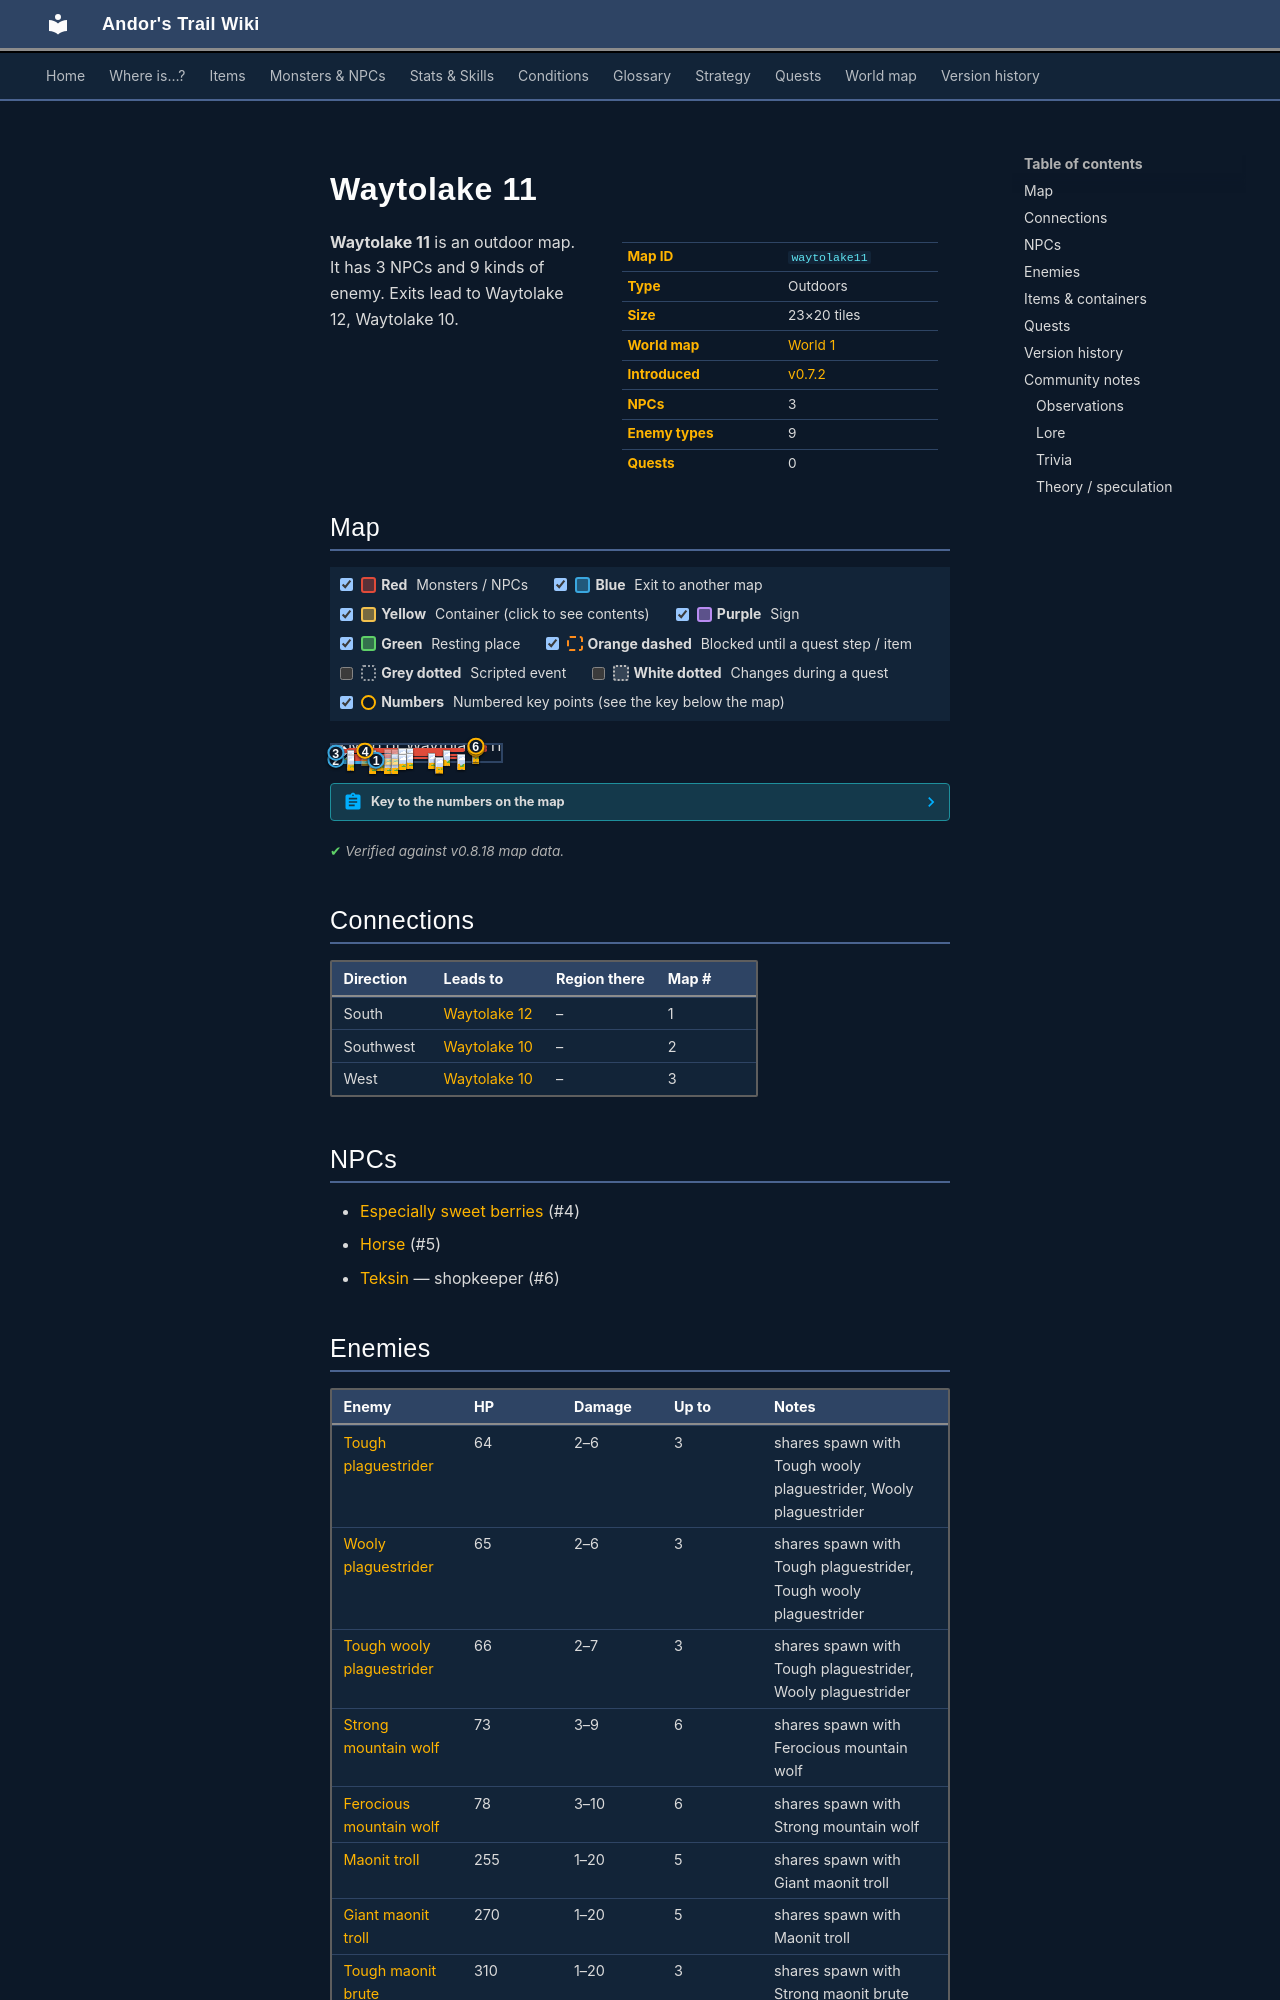

repository: asdfghjkl628/Andor-s-Trail-Wikiiii · page: maps/waytolake11/index.html · generator: mkdocs

---
description: "Waytolake 11 is an outdoor location in Andor's Trail. NPCs: Especially sweet berries, Horse, Teksin. Enemies: Tough plaguestrider, Wooly plaguestrider, Tough wooly plaguestrider, Strong mountain wolf, Ferocious mountain wolf. Exits to Waytolake 12, Waytolake 10."
---

# Waytolake 11

<div class="infobox" markdown>

| | |
|---|---|
| **Map ID** | `waytolake11` |
| **Type** | Outdoors |
| **Size** | 23×20 tiles |
| **World map** | [World 1](index.md) |
| **Introduced** | [v0.7.2](../versions/0.7.2.md) |
| **NPCs** | 3 |
| **Enemy types** | 9 |
| **Quests** | 0 |

</div>

**Waytolake 11** is an outdoor map. It has 3 NPCs and 9 kinds of enemy. Exits lead to Waytolake 12, Waytolake 10.
